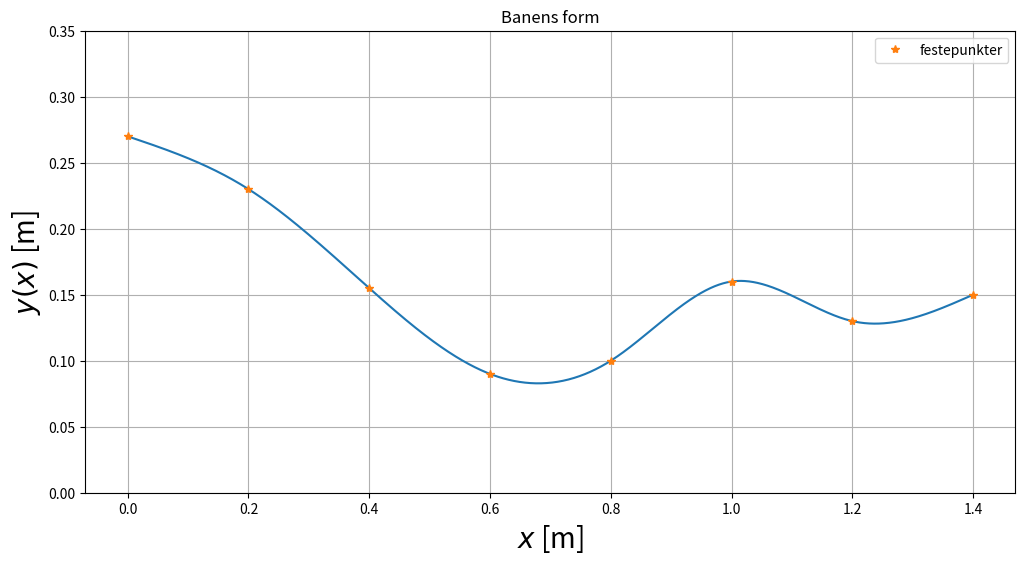
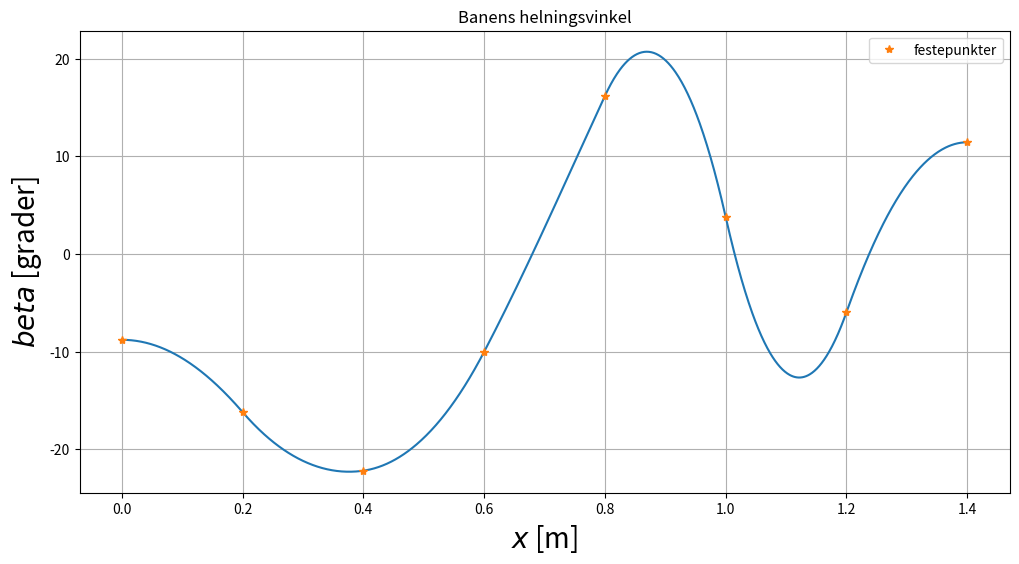
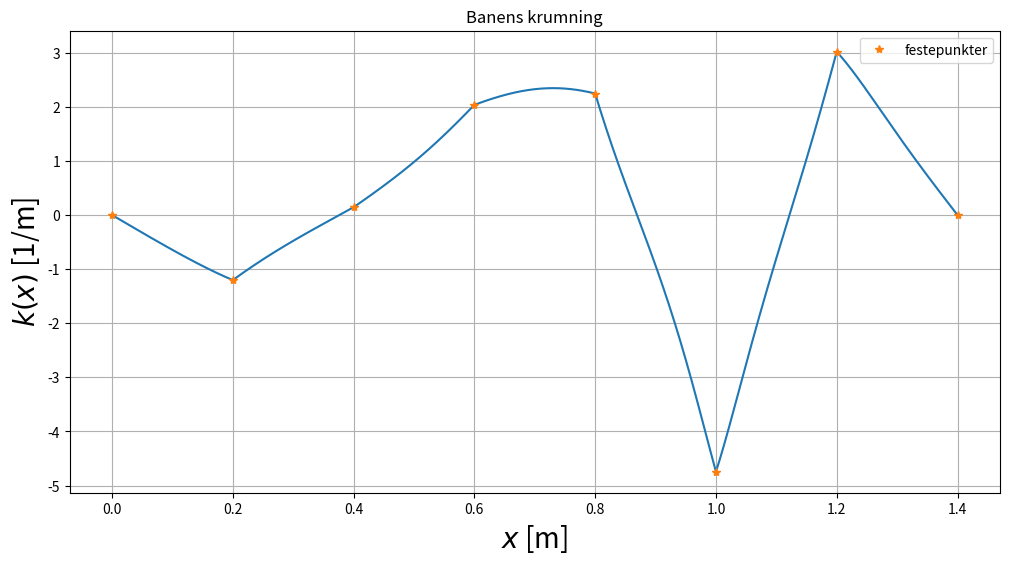
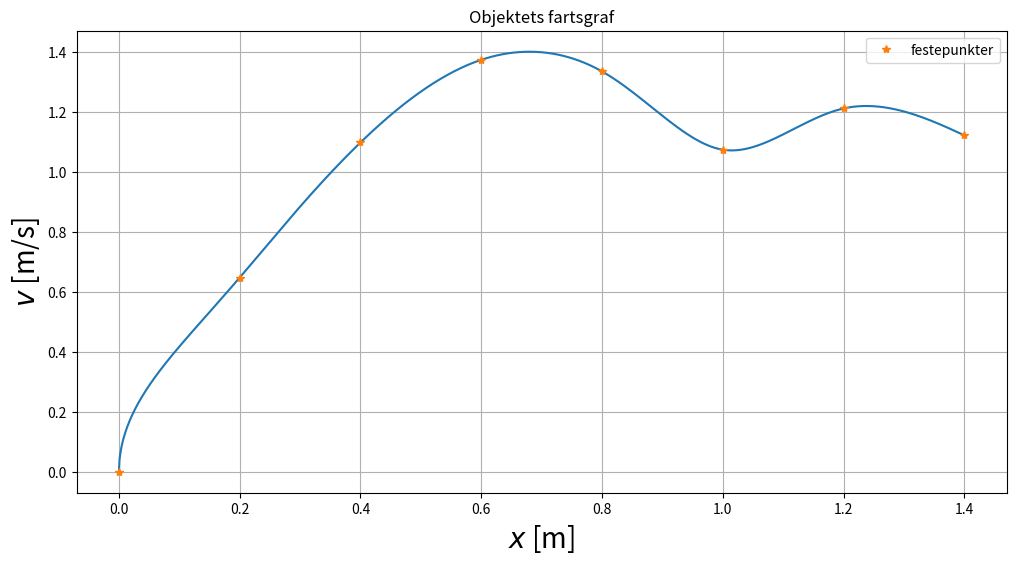
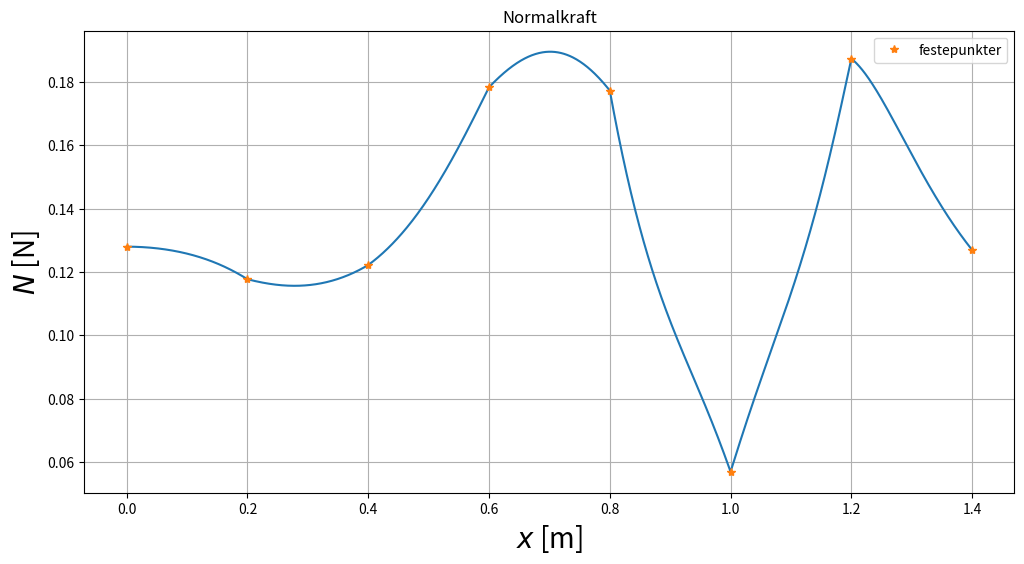
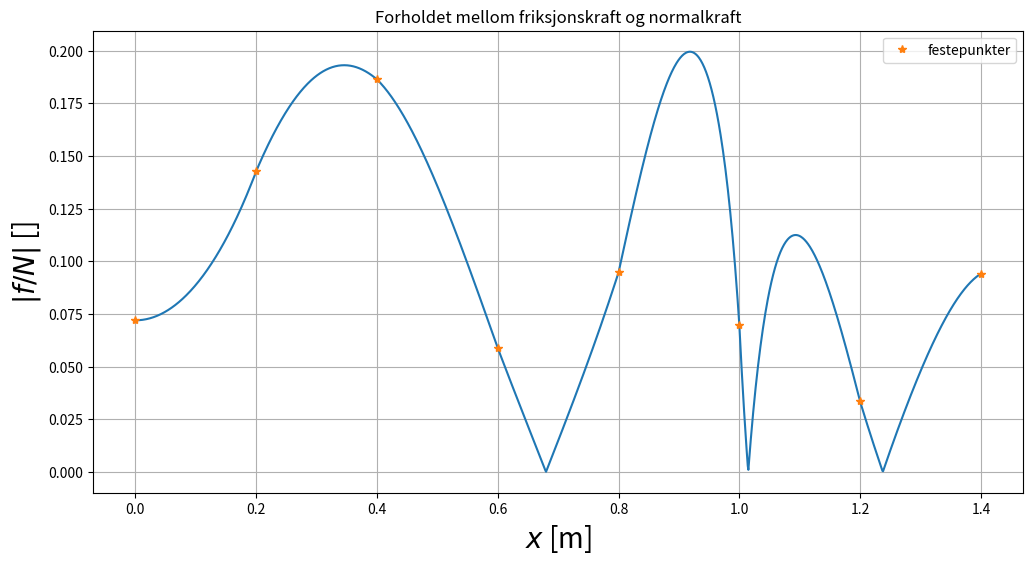
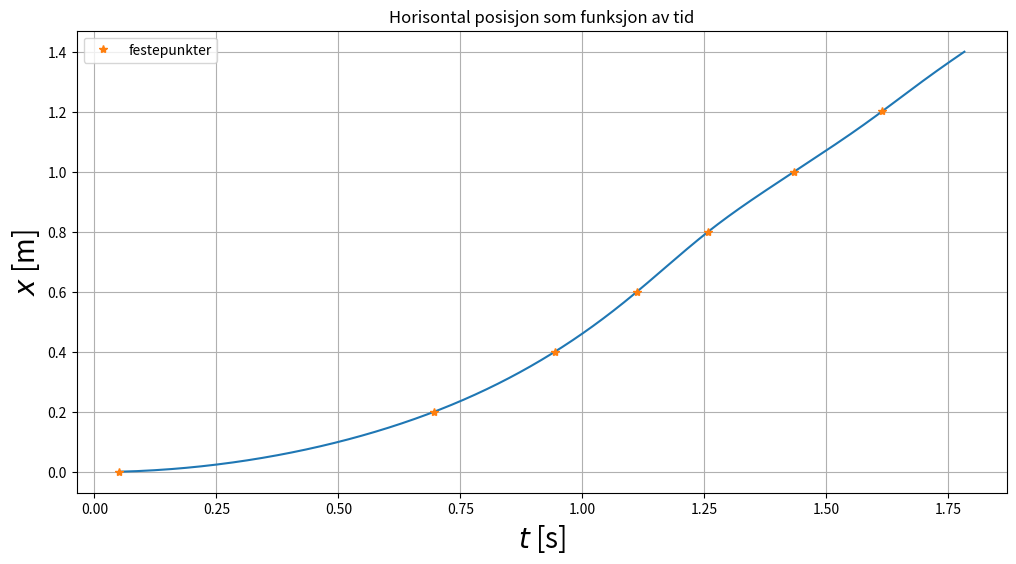
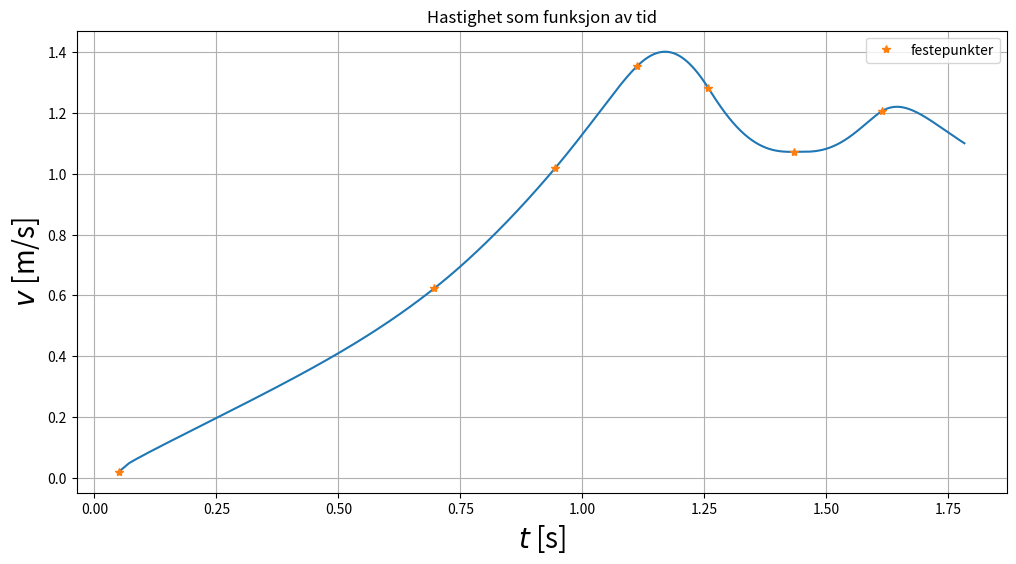

Write Python code to recreate these figures, in order. (Note: this script raises an exception after producing the figures.)
#!/bin/env python3

import numpy as np
import matplotlib.pyplot as plt
from scipy.interpolate import CubicSpline
from sys import argv

headless = False
saveFile = True
ball = False

for arg in argv[1:]:
    if "=" in argv:
        key, value = arg.split("=", 2)
        if "headless".startswith(key.lower()):
            headless = value[0] in ["t", "1", "y"]
        if "savefile".startswith(key.lower()):
            saveFile = value[0] in ["t", "1", "y"]
        if "ball".startswith(key.lower()):
            ball = value[0] in ["t", "1", "y"]

print(f"[*] headless = {headless}")
print(f"[*] saveFile = {saveFile}")
print(f"[*] ball = {ball}")

# -------------------------------------------------
# Innstillinger:

# --------------------
# Banepunkter:
# Bane fra PDF
y_feste = np.asarray([0.270, 0.230, 0.155, 0.090, 0.100, 0.160, 0.130, 0.150])
# Vår bane
# y_feste = np.asarray([0.262, 0.194, 0.219, 0.142, 0.075, 0.131, 0.093, 0.146])
# Vår bane endre litt slik at ballen ikke letter
# y_feste = np.asarray([0.262, 0.194, 0.219, 0.142, 0.090, 0.131, 0.093, 0.146])
# --------------------

# --------------------
# Type objekt:
# c = 1/2                       # kompakt skive
if ball:
    c = 2/5                     # kompakt kule
else:
    r = 0.0215                  # vår målte indre radius
    R = 0.025                   # vår målte ytre radius
    c = (1 + r**2 / R**2)/2     # ring, r = indre radius, R = ytre radius
# --------------------

# --------------------
# Masse:
# Vekt i oppgave PDF
# M = 0.100
if ball:
    # Vår målte vekt av kule
    M = 0.030
else:
    # Vår målte vekt av ring
    M = 0.0132
# --------------------

# -------------------------------------------------
# Data:
# Tyngdekraft:
g = 9.81

# Punkter
xmin = 0.000
xmax = 1.401
dx = 0.001
x = np.arange(xmin, xmax, dx)   # verdier [0.001, 0.002, 0.003, ..., 1.397, 1.398, 1.399, 1.400]

# Horisontal avstand mellom festepunktene er 200 mm
h = 0.200
x_feste = np.asarray([0, h, 2*h, 3*h, 4*h, 5*h, 6*h, 7*h])

# Generer bane fra punkter
cs = CubicSpline(x_feste, y_feste, bc_type='natural')
# bane
y = cs(x)
# bane derivert
dy = cs(x, 1)
# bane dobbelt derivert
d2y = cs(x, 2)
# ---------------------------------------------------
# Utregninger

# beta = banens helningsvinkel
beta = np.arctan(dy)
beta_deg = np.degrees(beta)     # beta i grader/degrees

# k = banens kruming
k = d2y / (1 + (dy**2))**(3 / 2)

# v = hastighet i hvert punkt
v = np.sqrt((2 * g * (y[0] - y)) / (1 + c))

# a = sentripedalakselerasjon
a = v**2 * k

# N = normalkraft
N = M * (g * np.cos(beta) + a)

# f = statisk friksjonskraft
f = (c * M * g * np.sin(beta)) / (1 + c)
fN = np.abs(f / N)

# v_x = hastighet i x retning
v_x = v * np.cos(beta)

# v_x_mean = 0.5 * (v_x[n-1] + v_x[n]) = parvis gjennomsnitt mellom alle v_x punkter
v_x_mean = (v_x[1:] + v_x[:-1]) / 2

# t_delta = tid objektet har brukt mellom hvert punkt
t_delta = dx / v_x_mean
# bytt ut inf med 0
t_delta[t_delta == np.inf] = 0

# t_x = kummulativ sum = tid objektet brukte til hvert punkt
t_x = np.cumsum(t_delta)

# ---------------------------------------------------
# Plotting:


def fig(title, y, y_unit, x='x', x_unit='m'):
    plt.figure(title, figsize=(12, 6))
    plt.title(title)
    plt.xlabel(f"${x}$ [{x_unit}]", fontsize=20)
    plt.ylabel(f"${y}$ [{y_unit}]", fontsize=20)
    plt.grid()


def plot(x, y, show=True, *args, **kw):
    plt.plot(x, y, *args, **kw)
    plt.plot(x[::200], y[::200], '*', label='festepunkter')
    plt.legend()
    if show and not headless:
        plt.show()


orig_round = round


def round(num, digits=0):
    if digits < 0:
        num *= 10**(-digits)
    num = orig_round(num, digits)
    if digits < 0:
        num /= 10**(-digits)
    if digits <= 0:
        num = int(num)
    return num

# - - -
# Plot banens form


print(f'Start høyde, y[0] = {y[0] * 1000}mm')
print(f'Laveste festepunkt, y[{np.argmin(y_feste)}] = {np.min(y_feste) * 1000}mm')
print(f'Laveste punkt, y({np.argmin(y)}mm) = {round(np.min(y) * 1000)}mm')

fig('Banens form', 'y(x)', 'm')
plt.ylim(0, 0.350)
plot(x, y)

# - - -
# Plot banens helningsvinkel
print()

beta_max = round(np.max(np.abs(np.rad2deg(beta))), 1)
print(f'Banens absolutte helningsvinkel <= {beta_max} grader')

fig('Banens helningsvinkel', 'beta', 'grader')
plot(x, np.rad2deg(beta))

# - - -
# Plot banens krumning
print()

k_min = round(np.min(k))
k_max = round(np.max(k))
kr_min = round(np.min(np.abs(k[200:-200:200])), 3) * 100 	# TODO: Noe virke file her muligens..?
print(f'Banens krumning ligger mellom {k_min} og {k_max} per meter, slikt at minste krumningsradius er {kr_min / 10}cm')

fig('Banens krumning', 'k(x)', '1/m')
plot(x, k)

# - - -
# Plot fartsgrafen
print()

print(f'Maksimal hastighet oppnås ved x = {np.argmax(v) / 1000}m')
print(f'Maksimal fart = {round(np.max(v), 2)} m/s')
print(f'Laveste punkt, y({np.argmin(y)}mm) = {round(np.min(y) * 1000)}mm')

fig('Objektets fartsgraf', 'v', 'm/s')
plot(x, v)

# - - -
# Plot normalkraften
print()

print(f'Laveste normalkraft: {round(np.min(N), 2)}N')
print(f'Største normalkraft: {round(np.max(N), 2)}N')
fig('Normalkraft', 'N', 'N')
plot(x, N)

# - - -
# Plot forholdet mellom friksjonskraft og normalkraft
print()

print(f'Forholdet mellom friksjonskraften f og normalkraften N overstiger ikke verdien {round(np.max(fN), 2)}')

fig('Forholdet mellom friksjonskraft og normalkraft', '|f/N|', '')
plot(x, fN)

# - - -
# Horisontal posisjon som funksjon av tid
print()

print(f'Hele reisen tok ca {round(t_x[-1], 2)} sekunder')

fig('Horisontal posisjon som funksjon av tid', 'x', 'm', 't', 's')
plot(t_x, x[1:])

# - - -
# Plot hastigheten som funksjon av tid
print()

bunnpunkt_n = np.argmin(y)
bunnpunkt_y = round(y[bunnpunkt_n] * 1000)
print(f'Bunnpunktet (x, y) = ({bunnpunkt_n}mm, {bunnpunkt_y}mm) nås etter {round(t_x[bunnpunkt_n], 2)} sekunder')

fig('Hastighet som funksjon av tid', 'v', 'm/s', 't', 's')
plot(t_x, v_x_mean)

if saveFile:
    if ball:
        path = "analyse/ball.numeric.csv"
    else:
        path = "analyse/ring.numeric.csv"
    with open(path, 'w') as f:
        for t, tx, ty in zip(t_x, x, y):
            f.write(f'{t},{tx},{ty}\n')
        print(f'Done writing {path}')
